5-way image classification set "datav2" from GitHub (imlawcs/smart-trash-bin); label vocabulary: metal, paper, plastic, trash cardboard, trash.

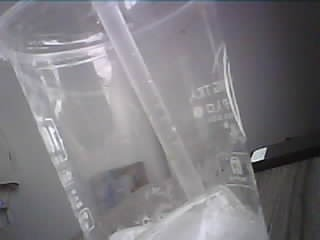
Label: plastic

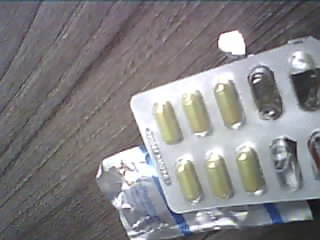
Label: trash

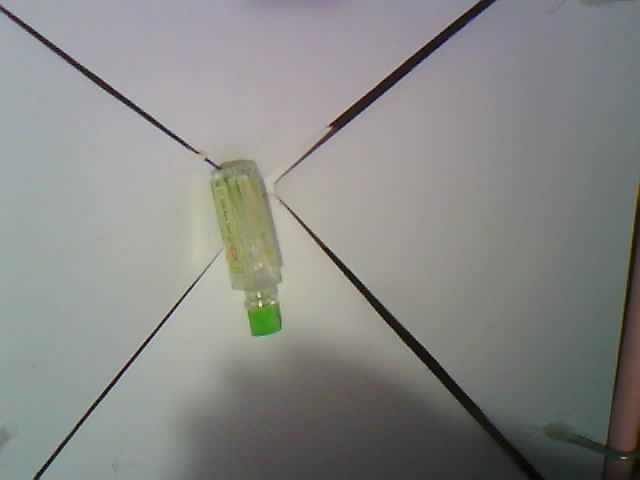
Label: trash

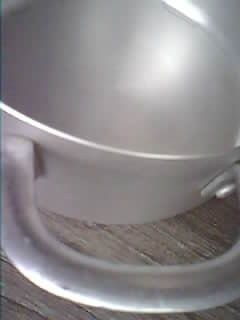
Label: metal

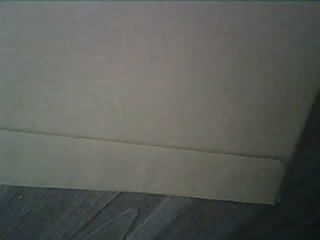
Label: paper

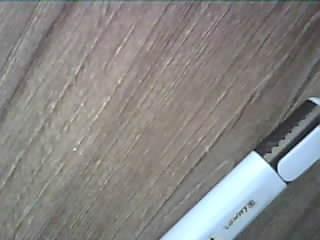
Label: plastic
